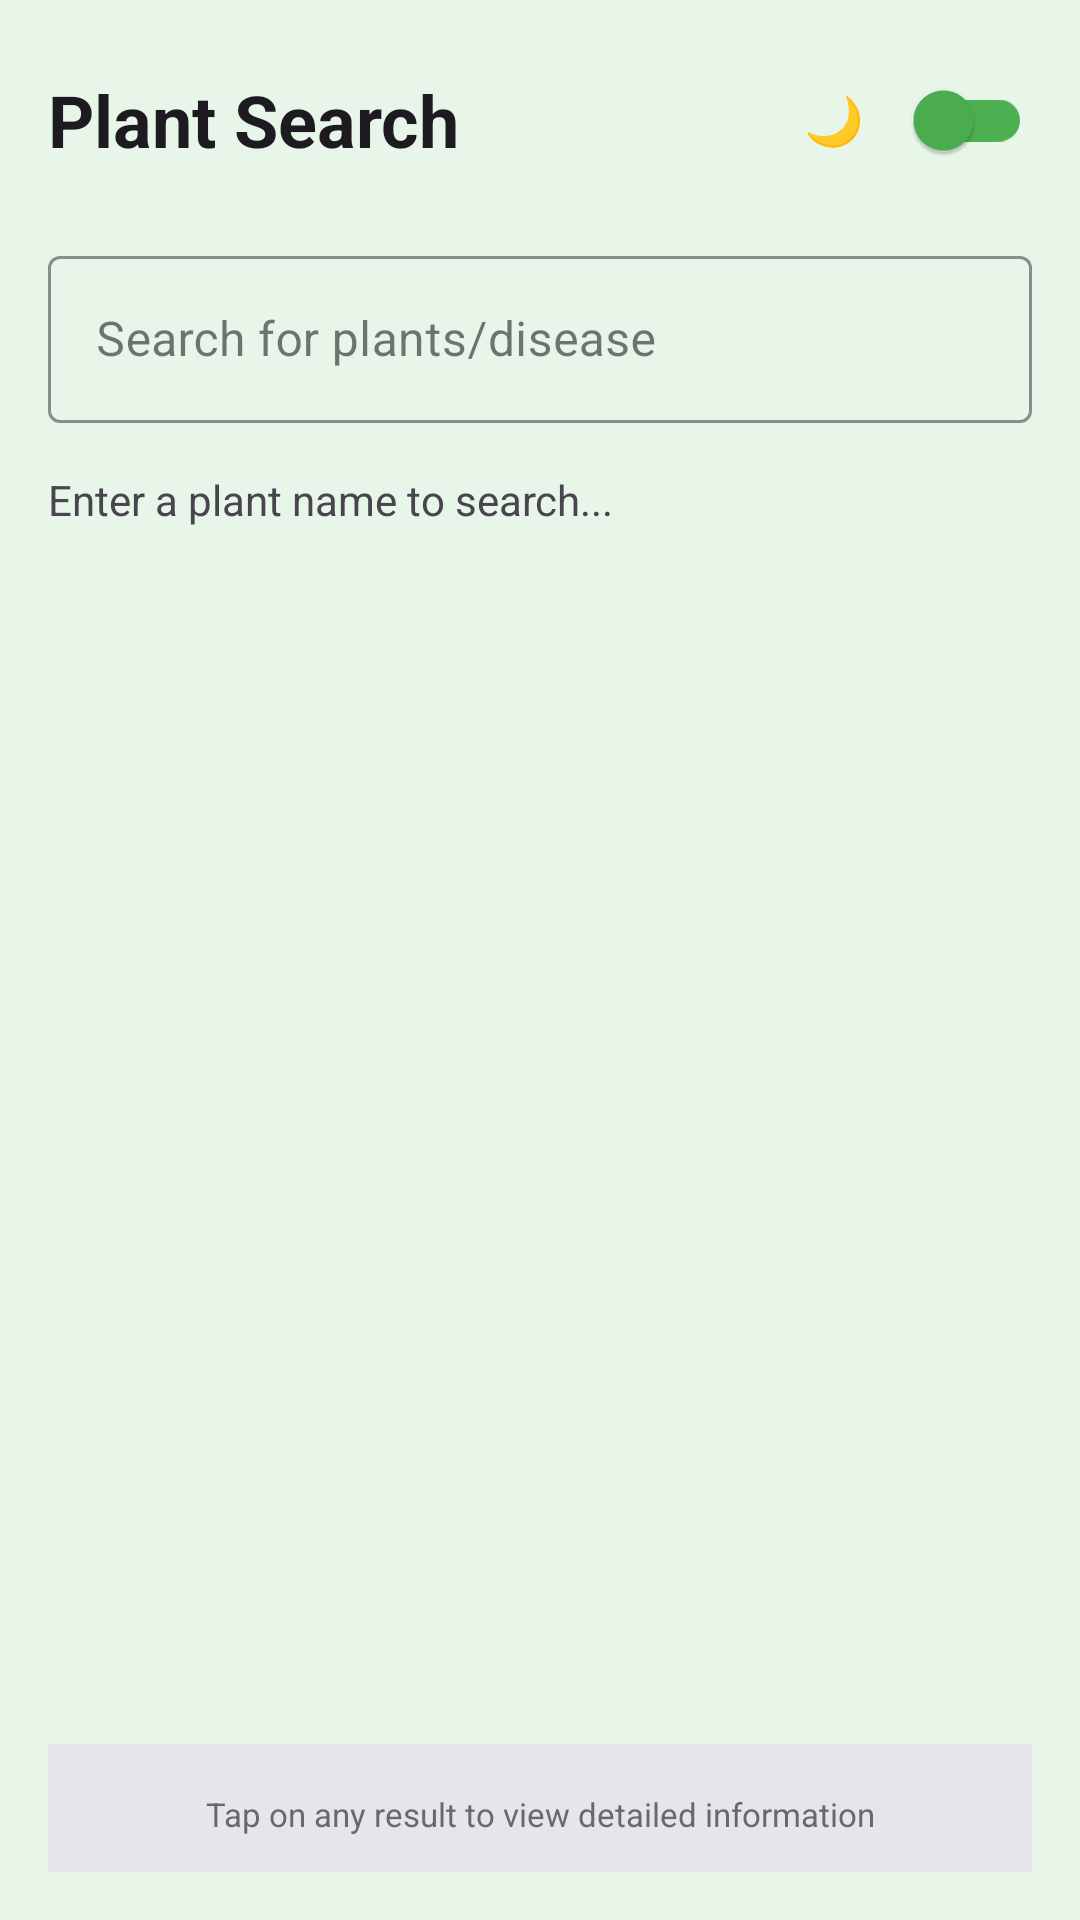

Here is an Android app screen rendered from its layout file. Give the layout XML and the strings, colors and styles it references.
<!-- AndroidManifest.xml: application theme Theme.HerbAi -->
<!-- res/layout/activity_plant_search.xml -->
<?xml version="1.0" encoding="utf-8"?>
<LinearLayout xmlns:android="http://schemas.android.com/apk/res/android"
    xmlns:app="http://schemas.android.com/apk/res-auto"
    android:layout_width="match_parent"
    android:layout_height="match_parent"
    android:orientation="vertical"
    android:padding="16dp"
    android:background="?attr/colorSurface">

    
    <LinearLayout
        android:layout_width="match_parent"
        android:layout_height="wrap_content"
        android:orientation="horizontal"
        android:gravity="center_vertical"
        android:layout_marginBottom="16dp">

        <TextView
            android:layout_width="0dp"
            android:layout_height="wrap_content"
            android:layout_weight="1"
            android:text="Plant Search"
            android:textSize="24sp"
            android:textStyle="bold"
            android:textColor="?attr/colorOnSurface" />

        <LinearLayout
            android:layout_width="wrap_content"
            android:layout_height="wrap_content"
            android:orientation="horizontal"
            android:gravity="center_vertical">

            <TextView
                android:layout_width="wrap_content"
                android:layout_height="wrap_content"
                android:text="🌙"
                android:textSize="16sp"
                android:layout_marginEnd="8dp" />

            <com.google.android.material.switchmaterial.SwitchMaterial
                android:id="@+id/themeSwitch"
                android:layout_width="wrap_content"
                android:layout_height="wrap_content"
                app:thumbTint="?attr/colorPrimary"
                app:trackTint="?attr/colorPrimary" />

        </LinearLayout>

    </LinearLayout>

    
    <com.google.android.material.textfield.TextInputLayout
        android:layout_width="match_parent"
        android:layout_height="wrap_content"
        android:layout_marginBottom="16dp"
        app:boxStrokeColor="?attr/colorPrimary"
        app:hintTextColor="?attr/colorPrimary"
        style="@style/Widget.MaterialComponents.TextInputLayout.OutlinedBox">

        <com.google.android.material.textfield.TextInputEditText
            android:id="@+id/searchEditText"
            android:layout_width="match_parent"
            android:layout_height="wrap_content"
            android:hint="Search for plants/disease"
            android:inputType="text"
            android:maxLines="1"
            android:imeOptions="actionSearch"
            android:textColor="?attr/colorOnSurface"
            android:textColorHint="?attr/colorOnSurfaceVariant" />

    </com.google.android.material.textfield.TextInputLayout>

    
    <LinearLayout
        android:layout_width="match_parent"
        android:layout_height="wrap_content"
        android:orientation="horizontal"
        android:gravity="center_vertical"
        android:layout_marginBottom="16dp">

        <ProgressBar
            android:id="@+id/progressBar"
            android:layout_width="24dp"
            android:layout_height="24dp"
            android:layout_marginEnd="12dp"
            android:visibility="gone"
            android:indeterminateTint="?attr/colorPrimary" />

        <TextView
            android:id="@+id/statusTextView"
            android:layout_width="0dp"
            android:layout_height="wrap_content"
            android:layout_weight="1"
            android:text="Enter a plant name to search..."
            android:textSize="14sp"
            android:textColor="?attr/colorOnSurfaceVariant" />

    </LinearLayout>

    
    <ScrollView
        android:layout_width="match_parent"
        android:layout_height="0dp"
        android:layout_weight="1"
        android:fillViewport="true">

        <LinearLayout
            android:id="@+id/searchResultsLayout"
            android:layout_width="match_parent"
            android:layout_height="wrap_content"
            android:orientation="vertical"
            android:padding="8dp" />

    </ScrollView>

    
    <LinearLayout
        android:layout_width="match_parent"
        android:layout_height="wrap_content"
        android:orientation="vertical"
        android:layout_marginTop="16dp"
        android:padding="12dp"
        android:background="?attr/colorSurfaceVariant"
        android:alpha="0.8">

        <TextView
            android:layout_width="match_parent"
            android:layout_height="wrap_content"
            android:text="Tap on any result to view detailed information"
            android:textSize="11sp"
            android:textColor="?attr/colorOnSurfaceVariant"
            android:gravity="center"
            android:layout_marginTop="4dp" />

    </LinearLayout>

</LinearLayout>
<!-- resources referenced by this layout -->
<resources>
  <style name="Theme.HerbAi" parent="Theme.Material3.Light.NoActionBar">
          <item name="colorPrimary">#4CAF50</item>
          <item name="colorOnPrimary">#FFFFFF</item>
          <item name="colorSecondary">#388E3C</item>
          <item name="colorOnSecondary">#FFFFFF</item>
          <item name="colorTertiary">#FF9800</item>
          <item name="colorOnTertiary">#FFFFFF</item>
          <item name="colorSurface">#E8F5E9</item>
      </style>
</resources>
